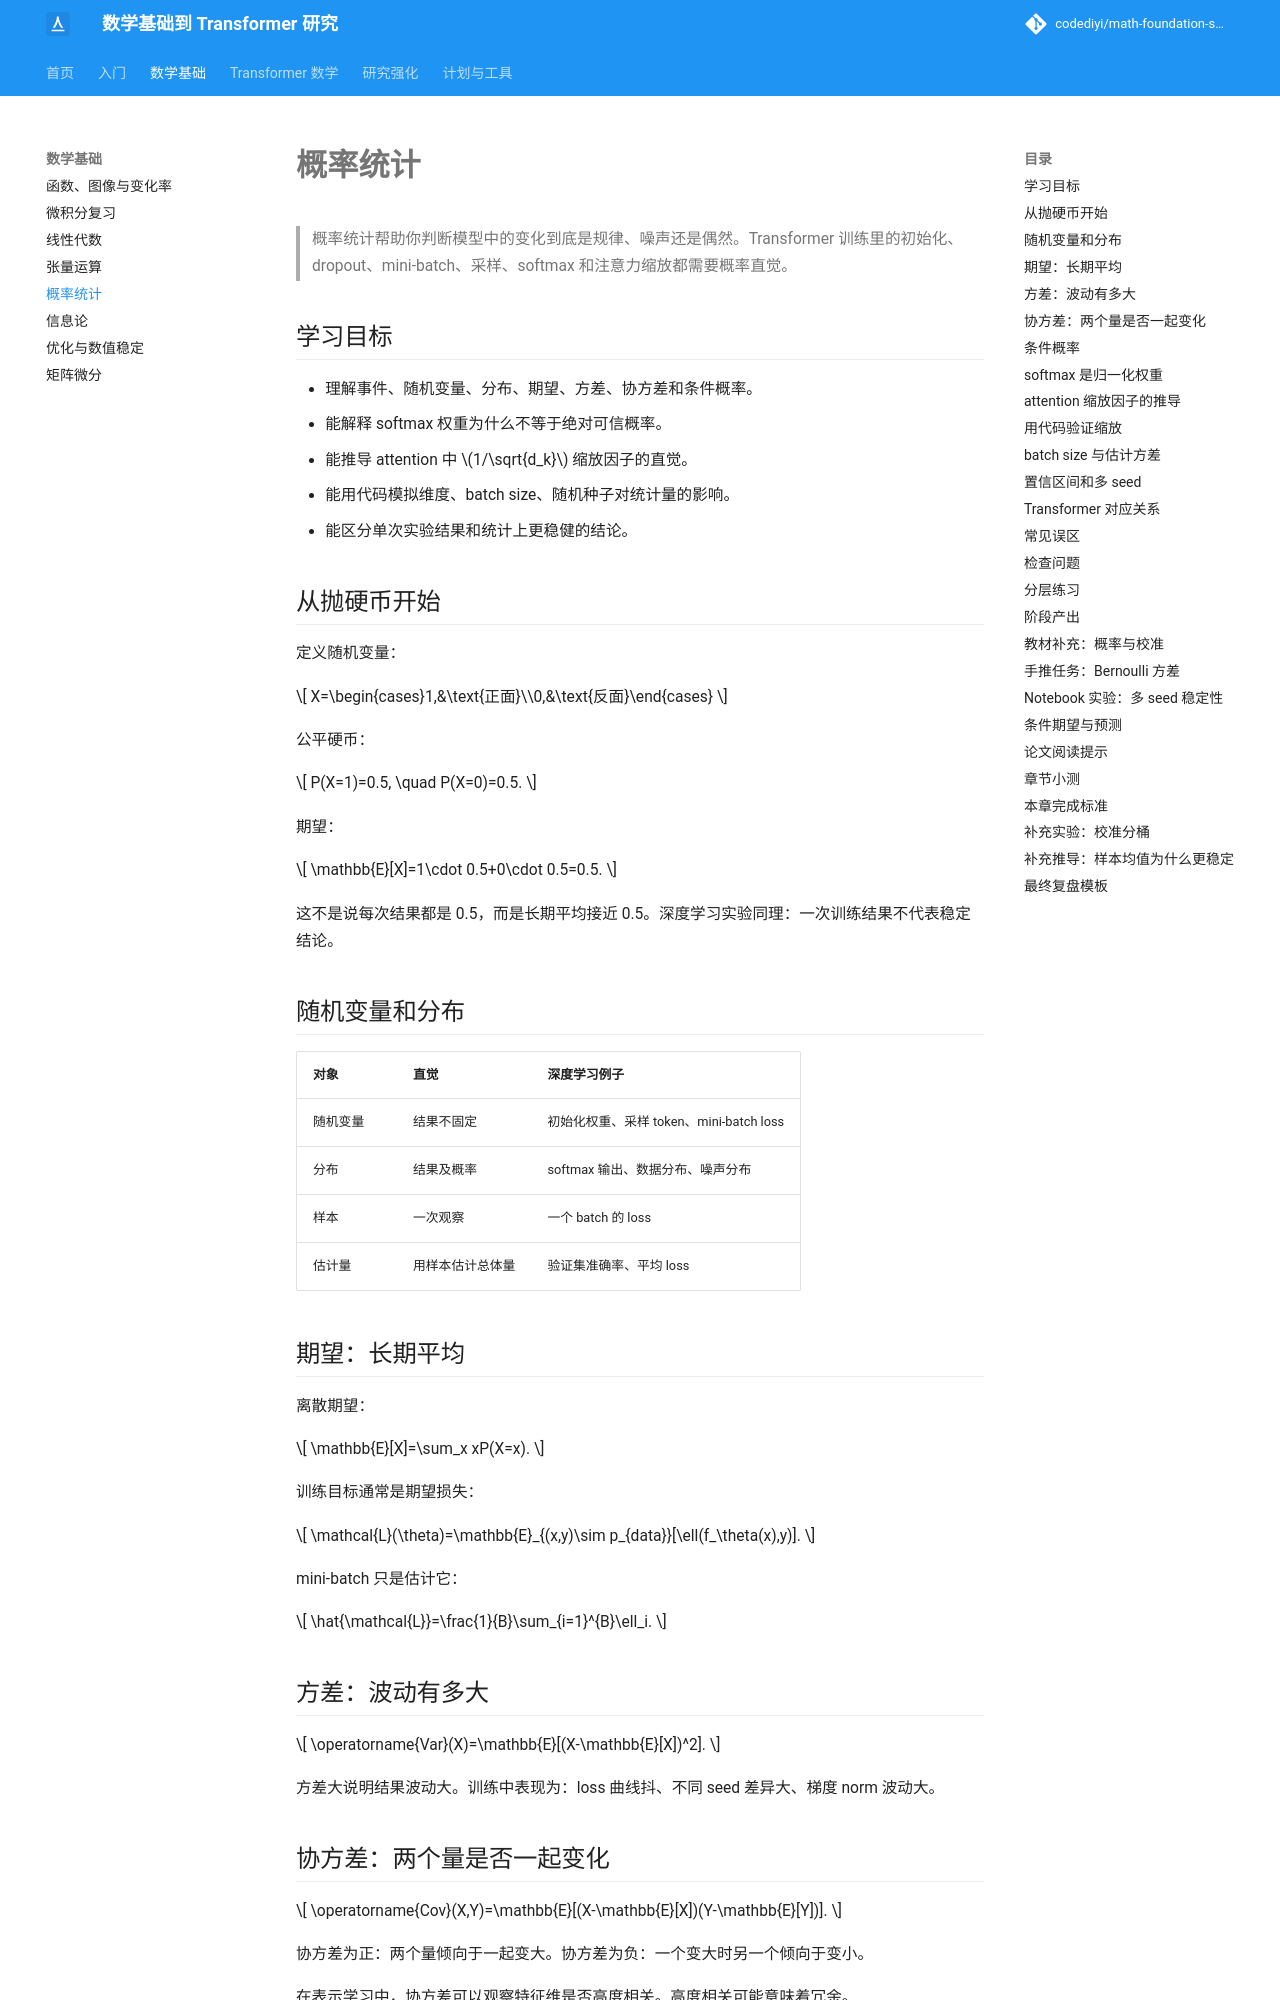

repository: codediyi/math-foundation-site · page: math-foundations/probability/index.html · generator: mkdocs

# 概率统计

> 概率统计帮助你判断模型中的变化到底是规律、噪声还是偶然。Transformer 训练里的初始化、dropout、mini-batch、采样、softmax 和注意力缩放都需要概率直觉。

## 学习目标

- 理解事件、随机变量、分布、期望、方差、协方差和条件概率。
- 能解释 softmax 权重为什么不等于绝对可信概率。
- 能推导 attention 中 \(1/\sqrt{d_k}\) 缩放因子的直觉。
- 能用代码模拟维度、batch size、随机种子对统计量的影响。
- 能区分单次实验结果和统计上更稳健的结论。

## 从抛硬币开始

定义随机变量：

\[
X=\begin{cases}1,&\text{正面}\\0,&\text{反面}\end{cases}
\]

公平硬币：

\[
P(X=1)=0.5,
\quad
P(X=0)=0.5.
\]

期望：

\[
\mathbb{E}[X]=1\cdot 0.5+0\cdot 0.5=0.5.
\]

这不是说每次结果都是 0.5，而是长期平均接近 0.5。深度学习实验同理：一次训练结果不代表稳定结论。

## 随机变量和分布

| 对象 | 直觉 | 深度学习例子 |
|---|---|---|
| 随机变量 | 结果不固定 | 初始化权重、采样 token、mini-batch loss |
| 分布 | 结果及概率 | softmax 输出、数据分布、噪声分布 |
| 样本 | 一次观察 | 一个 batch 的 loss |
| 估计量 | 用样本估计总体量 | 验证集准确率、平均 loss |

## 期望：长期平均

离散期望：

\[
\mathbb{E}[X]=\sum_x xP(X=x).
\]

训练目标通常是期望损失：

\[
\mathcal{L}(\theta)=\mathbb{E}_{(x,y)\sim p_{data}}[\ell(f_\theta(x),y)].
\]

mini-batch 只是估计它：

\[
\hat{\mathcal{L}}=\frac{1}{B}\sum_{i=1}^{B}\ell_i.
\]

## 方差：波动有多大

\[
\operatorname{Var}(X)=\mathbb{E}[(X-\mathbb{E}[X])^2].
\]

方差大说明结果波动大。训练中表现为：loss 曲线抖、不同 seed 差异大、梯度 norm 波动大。

## 协方差：两个量是否一起变化

\[
\operatorname{Cov}(X,Y)=\mathbb{E}[(X-\mathbb{E}[X])(Y-\mathbb{E}[Y])].
\]

协方差为正：两个量倾向于一起变大。协方差为负：一个变大时另一个倾向于变小。

在表示学习中，协方差可以观察特征维是否高度相关。高度相关可能意味着冗余。
